Run: headless pygame with SDL's dummy video driver; simulated clock (each Clock.tick advances the game by its frame time, no real sleeping); random seed 0; keys injected as events and as key.get_pressed() state; no mouse input.
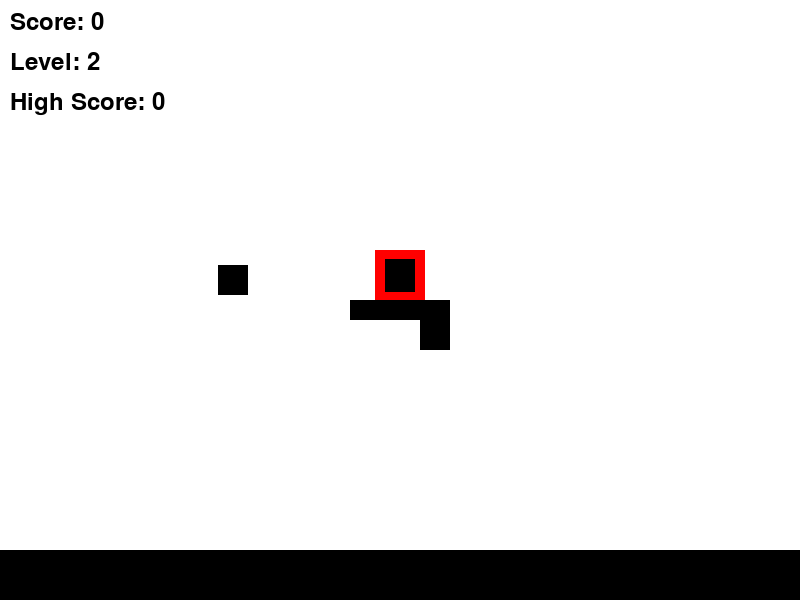
Frame 1 of 4 · flips 1–60 · no input
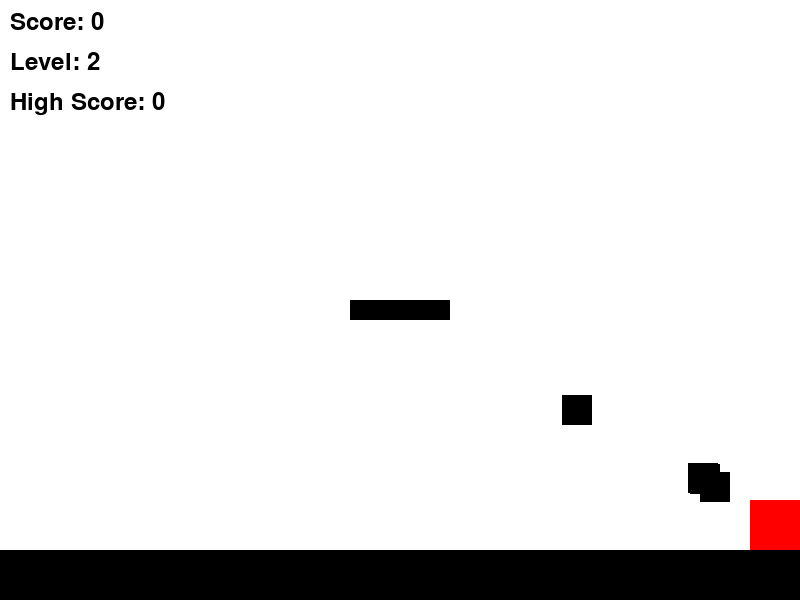
Frame 2 of 4 · flips 61–180 · tapped SPACE, RETURN · held RIGHT (→), D
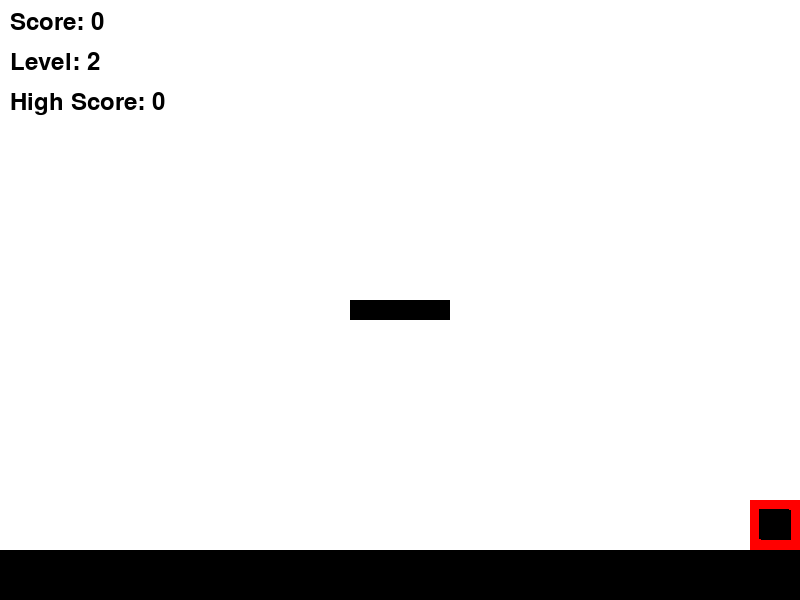
Frame 3 of 4 · flips 181–300 · held DOWN (↓), S
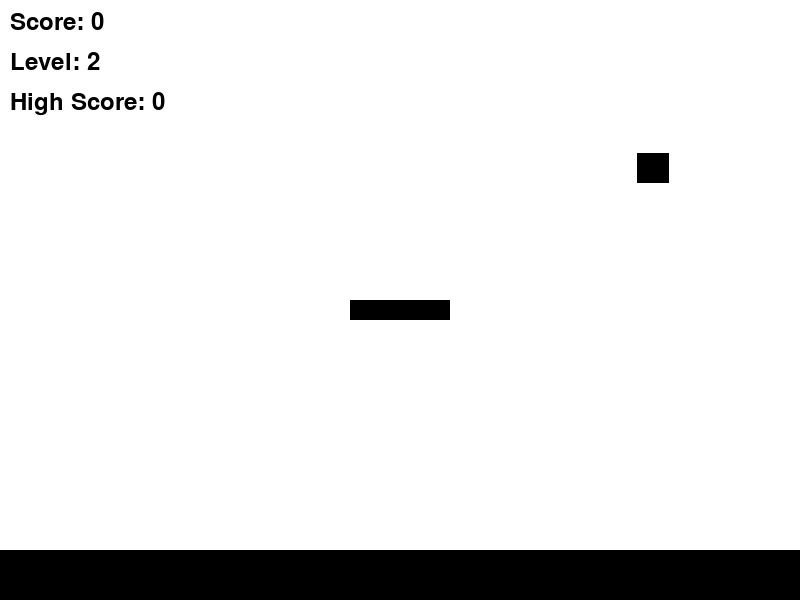
Frame 4 of 4 · flips 301–420 · held LEFT (←), A, UP (↑), W

The pygame program that drew these frames:

import pygame
import sys
import random
import math

# Initialize Pygame
pygame.init()

# Constants
SCREEN_WIDTH = 800
SCREEN_HEIGHT = 600
WHITE = (255, 255, 255)
BLACK = (0, 0, 0)
RED = (255, 0, 0)
PURPLE = (128, 0, 128)
PLAYER_WIDTH = 50
PLAYER_HEIGHT = 50
PLAYER_SPEED = 5
GRAVITY = 0.5
MAX_JUMP = 2  # Maximum number of jumps allowed
ENEMY_WIDTH = 30
ENEMY_HEIGHT = 30
ENEMY_INITIAL_SPEED = 3  # Initial speed when spawned
ENEMY_SPEED = 3  # Constant speed after spawning
BULLET_WIDTH = 5
BULLET_HEIGHT = 5
BULLET_SPEED = 10
MAX_ENEMIES = 5  # Maximum number of enemies per level

# Create the game window
screen = pygame.display.set_mode((SCREEN_WIDTH, SCREEN_HEIGHT))
pygame.display.set_caption("Bulletstorm Blitz")

# Load background image
background_image = pygame.Surface((SCREEN_WIDTH, SCREEN_HEIGHT))  # Create a surface for the background
background_image.fill(WHITE)  # Fill it with white color (you can change this)

# Player class
class Player(pygame.sprite.Sprite):
    def __init__(self):
        super().__init__()
        self.image = pygame.Surface((PLAYER_WIDTH, PLAYER_HEIGHT))
        self.image.fill(RED)
        self.rect = self.image.get_rect()
        self.rect.center = (SCREEN_WIDTH // 2, SCREEN_HEIGHT // 2)
        self.vel_y = 0
        self.on_ground = False
        self.jumps = 0  # Track the number of jumps performed
        self.score = 0  # Initialize the player's score
        self.high_score = 0  # Initialize the player's high score
        self.level = 1  # Initialize the player's level

    def update(self, platforms):
        # Apply gravity
        self.vel_y += GRAVITY
        self.rect.y += self.vel_y

        # Check for collisions with platforms
        self.on_ground = False
        for platform in platforms:
            if self.rect.colliderect(platform.rect):
                self.on_ground = True
                self.rect.bottom = platform.rect.top
                self.vel_y = 0
                self.jumps = 0  # Reset the number of jumps when touching the ground

        # Handle player movement
        keys = pygame.key.get_pressed()
        if keys[pygame.K_LEFT] and self.rect.left > 0:
            self.rect.x -= PLAYER_SPEED
        if keys[pygame.K_RIGHT] and self.rect.right < SCREEN_WIDTH:
            self.rect.x += PLAYER_SPEED
        if keys[pygame.K_UP] and (self.on_ground or self.jumps > 0):
            self.vel_y = -15  # Increase the jump velocity
            self.jumps += 1  # Increment the number of jumps
        if keys[pygame.K_SPACE]:
            self.shoot()

    def shoot(self):
        # Find the nearest enemy
        nearest_enemy = None
        min_distance = float('inf')
        for enemy in enemies_group:
            dx = enemy.rect.centerx - self.rect.centerx
            dy = enemy.rect.centery - self.rect.centery
            distance = math.sqrt(dx ** 2 + dy ** 2)
            if distance < min_distance:
                min_distance = distance
                nearest_enemy = enemy

        # If there is an enemy, shoot at it
        if nearest_enemy:
            bullet = Bullet(self.rect.centerx, self.rect.centery, nearest_enemy)
            bullets_group.add(bullet)

# Enemy class
class Enemy(pygame.sprite.Sprite):
    def __init__(self, player):
        super().__init__()
        self.image = pygame.Surface((ENEMY_WIDTH, ENEMY_HEIGHT))
        self.image.fill(BLACK)
        self.rect = self.image.get_rect()
        self.rect.x = random.randint(0, SCREEN_WIDTH - ENEMY_WIDTH)  # Start at a random position on the x-axis
        self.rect.y = random.randint(0, SCREEN_HEIGHT - ENEMY_HEIGHT)  # Start at a random position on the y-axis
        self.player = player
        self.speed = ENEMY_INITIAL_SPEED  # Initial speed

    def update(self):
        # Calculate vector from enemy to player
        dx = self.player.rect.centerx - self.rect.centerx
        dy = self.player.rect.centery - self.rect.centery
        distance = math.sqrt(dx ** 2 + dy ** 2)

        # Move enemy towards the player
        if distance != 0:
            self.rect.x += dx / distance * self.speed
            self.rect.y += dy / distance * self.speed

# Bullet class
class Bullet(pygame.sprite.Sprite):
    def __init__(self, x, y, target):
        super().__init__()
        self.image = pygame.Surface((BULLET_WIDTH, BULLET_HEIGHT))
        self.image.fill(BLACK)
        self.rect = self.image.get_rect()
        self.rect.center = (x, y)
        self.target = target  # Store the enemy target

    def update(self):
        # Move towards the target
        dx = self.target.rect.centerx - self.rect.centerx
        dy = self.target.rect.centery - self.rect.centery
        distance = math.sqrt(dx ** 2 + dy ** 2)
        if distance != 0:
            self.rect.x += dx / distance * BULLET_SPEED
            self.rect.y += dy / distance * BULLET_SPEED

        # Check for collision with target
        if self.rect.colliderect(self.target.rect):
            self.kill()  # Remove bullet
            self.target.kill()  # Remove target
            # Increment the score when an enemy is shot down
            self.target.player.score += 1

# Platform class
class Platform(pygame.sprite.Sprite):
    def __init__(self, x, y, width, height):
        super().__init__()
        self.image = pygame.Surface((width, height))
        self.image.fill(BLACK)
        self.rect = self.image.get_rect(topleft=(x, y))

# Create player object
player = Player()

# Create enemies group
enemies_group = pygame.sprite.Group()

# Create bullets group
bullets_group = pygame.sprite.Group()

# Create platforms
platforms_group = pygame.sprite.Group()
platforms = [
    Platform(0, SCREEN_HEIGHT - 50, SCREEN_WIDTH, 50),  # Ground
    Platform(SCREEN_WIDTH // 2 - 50, SCREEN_HEIGHT // 2, 100, 20),  # Middle platform
]
platforms_group.add(platforms)

# Function to start a new level
def new_level():
    # Clear bullets group
    bullets_group.empty()
    # Increment level
    player.level += 1
    # Create new enemies
    for _ in range(MAX_ENEMIES):
        enemy = Enemy(player)
        enemies_group.add(enemy)
    # Reset player's position
    player.rect.center = (SCREEN_WIDTH // 2, SCREEN_HEIGHT // 2)

# Main game loop
clock = pygame.time.Clock()
running = True
while running:
    for event in pygame.event.get():
        if event.type == pygame.QUIT:
            running = False

    # Update
    player.update(platforms_group)
    enemies_group.update()
    bullets_group.update()

    # Check for collisions between bullets and enemies
    for bullet in bullets_group:
        enemy_hit = pygame.sprite.spritecollideany(bullet, enemies_group)
        if enemy_hit:
            bullet.kill()  # Remove bullet
            enemy_hit.kill()  # Remove enemy
            # Increment the score when an enemy is shot down
            player.score += 1

    # Check for collisions between player and enemies
    if pygame.sprite.spritecollide(player, enemies_group, False):
        # Player touched by enemy, update high score if necessary
        player.high_score = max(player.high_score, player.score)
        player.score = 0  # Reset score when player dies

    # Check if all enemies are taken down
    if len(enemies_group) == 0:
        new_level()

    # Draw
    screen.blit(background_image, (0, 0))
    platforms_group.draw(screen)
    screen.blit(player.image, player.rect)  # Draw player directly onto the screen
    enemies_group.draw(screen)  # Draw enemies onto the screen
    bullets_group.draw(screen)  # Draw bullets onto the screen

    # Display score, level, and high score
    font = pygame.font.Font(None, 36)
    score_text = font.render(f"Score: {player.score}", True, BLACK)
    screen.blit(score_text, (10, 10))
    level_text = font.render(f"Level: {player.level}", True, BLACK)
    screen.blit(level_text, (10, 50))
    high_score_text = font.render(f"High Score: {player.high_score}", True, BLACK)
    screen.blit(high_score_text, (10, 90))

    pygame.display.flip()
    clock.tick(60)

pygame.quit()
sys.exit()
